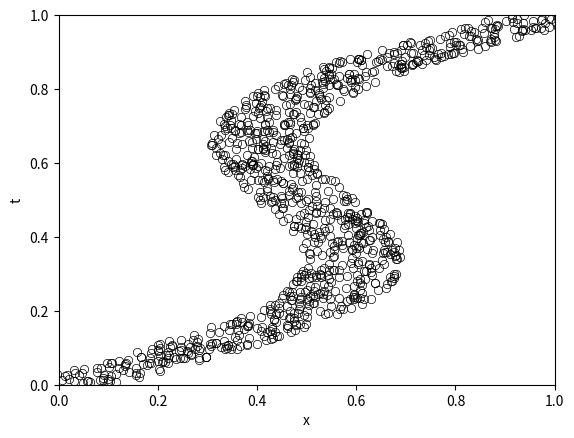

The matplotlib source for this figure:
# 請參考原論文中 A Simple Inverse Problem 之章節。
# 此程式用來產生該章節中所描述的 training data，
# 並將其以 2D 的散步圖呈現。

import numpy as np
import matplotlib.pyplot as plt

# Parameters
numOfPoints = 1000

# Data Generator
# t -> [0, 1) with uniform distribution
t = np.random.rand(numOfPoints)
# epsilon -> (-0.1, 0.1) with uniform distribution
epsilon = (np.random.rand(len(t)) - 0.5) / 5
x = t + 0.3 * np.sin(2 * np.pi * t) + epsilon

# Statistics
print(np.min(x), np.max(x), x.shape)

# Figure Settings
plt.xlabel("t")
plt.xlim(0.0, 1.0)
plt.ylabel("x")
plt.ylim(0.0, 1.0)

plt.scatter(t, x, c=(1,1,1,0), edgecolors=(0,0,0), linewidths=0.5)
#plt.savefig("t-x_sample-1000.png")
plt.show()

plt.clf()

# Figure Settings
plt.xlabel("x")
plt.xlim(0.0, 1.0)
plt.ylabel("t")
plt.ylim(0.0, 1.0)

plt.scatter(x, t, c=(1,1,1,0), edgecolors=(0,0,0), linewidths=0.5)
#plt.savefig("x-t_sample-1000.png")
plt.show()